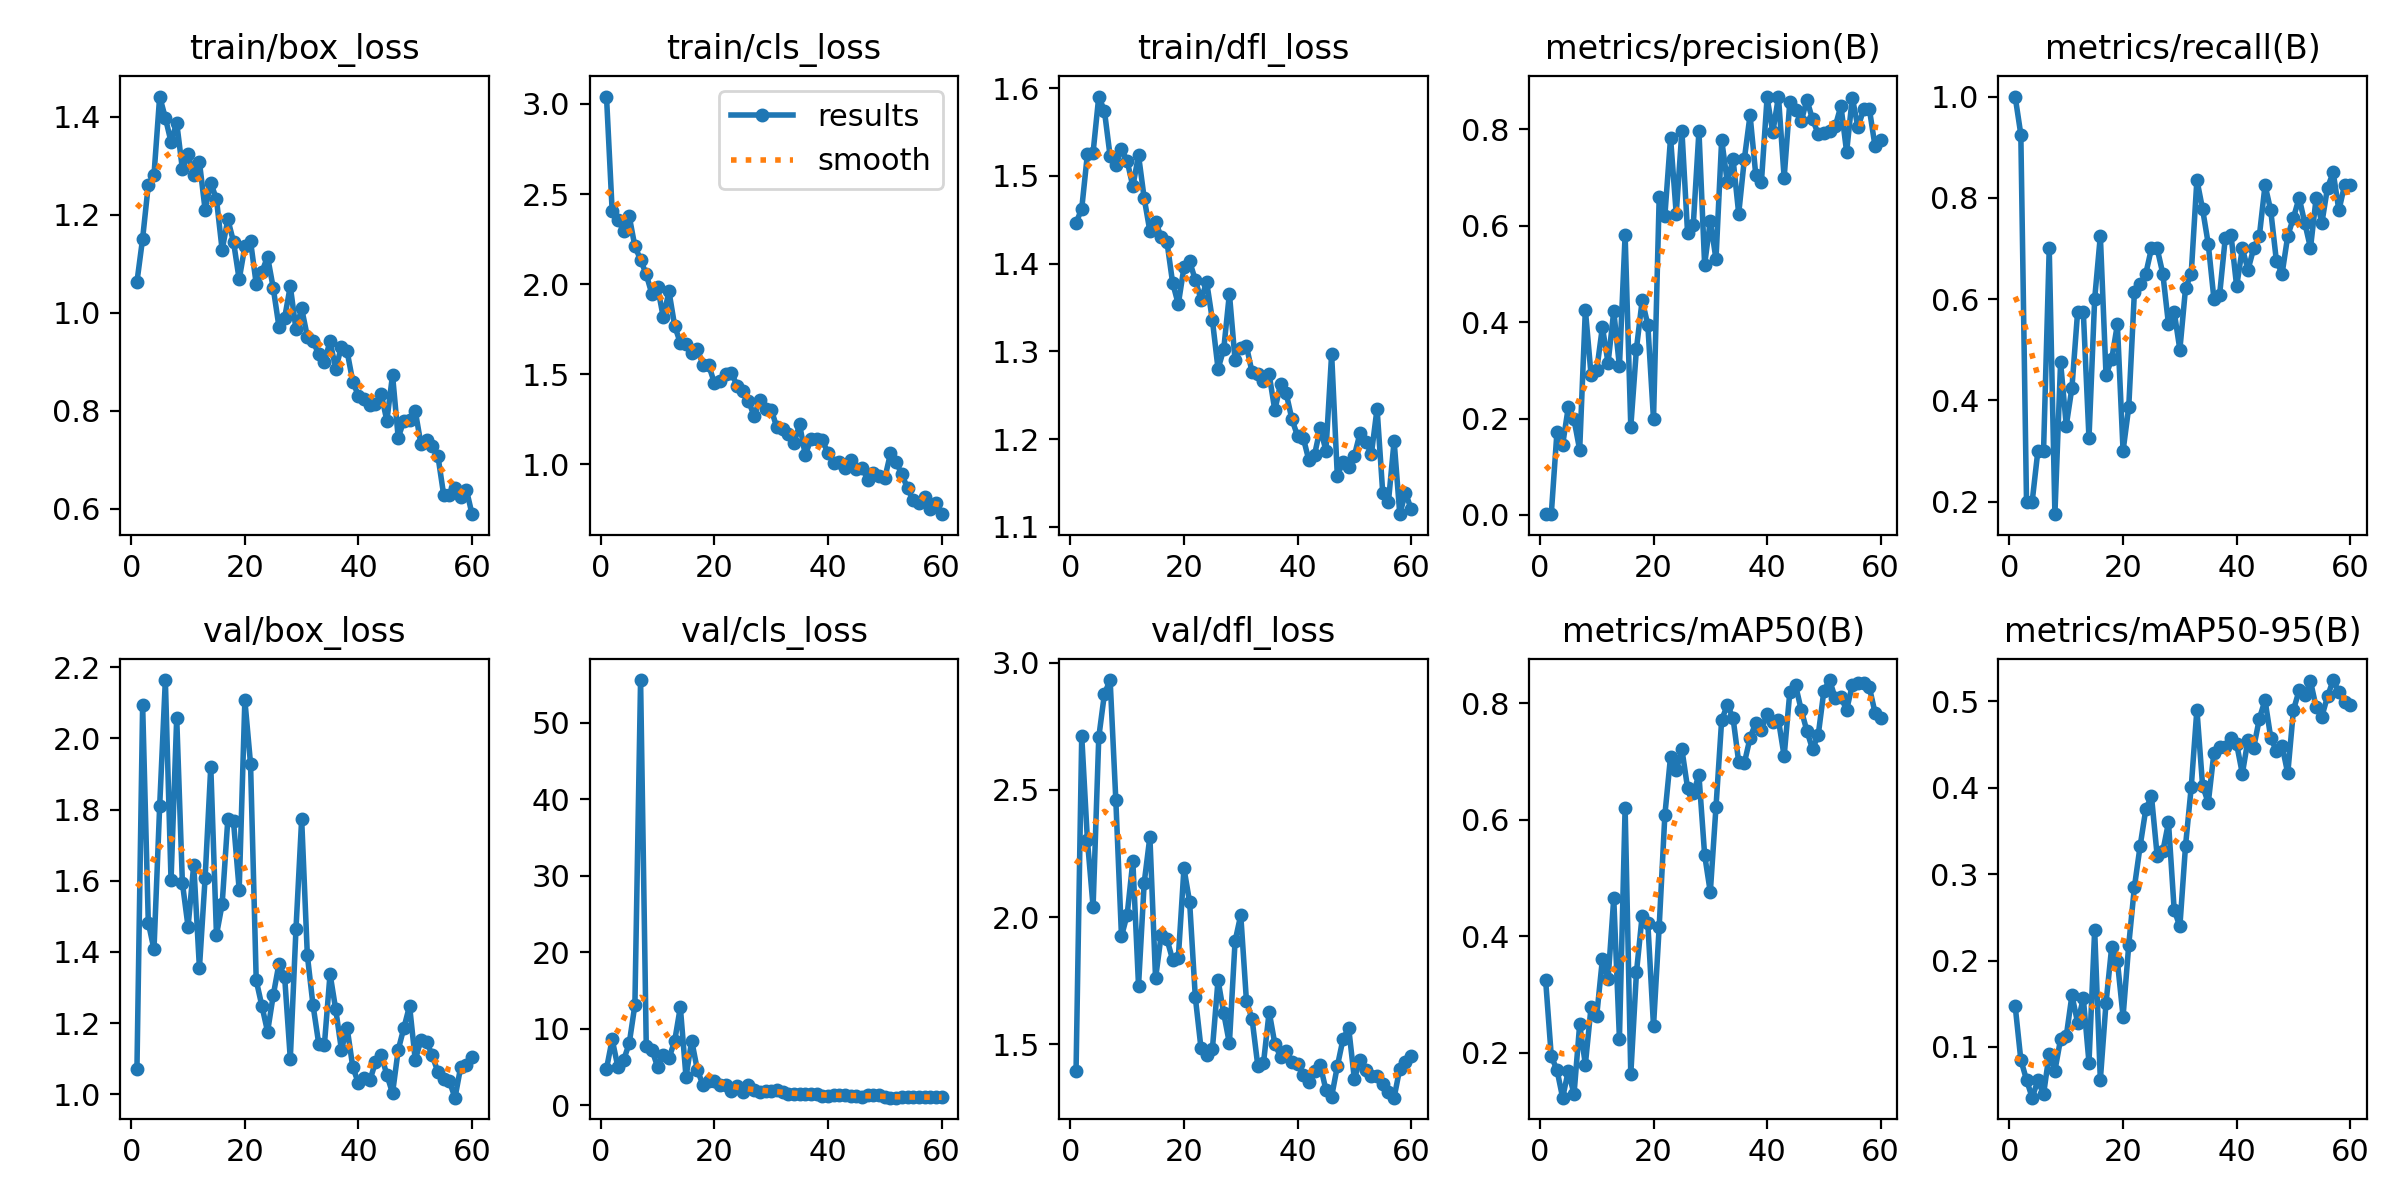

The file beside this chart, header and first rows:
epoch, time, train/box_loss, train/cls_loss, train/dfl_loss, metrics/precision(B), metrics/recall(B), metrics/mAP50(B), metrics/mAP50-95(B), val/box_loss, val/cls_loss, val/dfl_loss, lr/pg0, lr/pg1, lr/pg2
1, 6.436, 1.063, 3.041, 1.446, 0.00167, 1, 0.3251, 0.1478, 1.072, 4.74, 1.396, 0.00038, 0.00038, 0.00038
2, 11.06, 1.151, 2.404, 1.463, 0.00154, 0.925, 0.1938, 0.08515, 2.094, 8.58, 2.712, 0.0007671, 0.0007671, 0.0007671
3, 15.55, 1.261, 2.358, 1.525, 0.172, 0.2, 0.1704, 0.06211, 1.482, 4.982, 2.303, 0.001141, 0.001141, 0.001141
4, 19.9, 1.281, 2.297, 1.527, 0.1456, 0.2, 0.1227, 0.04139, 1.407, 5.849, 2.041, 0.001502, 0.001502, 0.001502
5, 24.16, 1.441, 2.377, 1.59, 0.2238, 0.3, 0.1689, 0.06132, 1.809, 8.056, 2.707, 0.001849, 0.001849, 0.001849
6, 28.55, 1.397, 2.209, 1.574, 0.1981, 0.3, 0.1285, 0.0452, 2.164, 13.08, 2.878, 0.001835, 0.001835, 0.001835
7, 32.73, 1.348, 2.135, 1.522, 0.1349, 0.7, 0.2484, 0.09232, 1.601, 55.55, 2.932, 0.001802, 0.001802, 0.001802
8, 37.06, 1.387, 2.054, 1.512, 0.4258, 0.175, 0.1797, 0.07263, 2.058, 7.697, 2.462, 0.001769, 0.001769, 0.001769
9, 41.52, 1.293, 1.944, 1.531, 0.2912, 0.475, 0.2778, 0.1091, 1.594, 7.207, 1.925, 0.001736, 0.001736, 0.001736
10, 45.89, 1.323, 1.982, 1.517, 0.3006, 0.35, 0.2635, 0.1124, 1.471, 4.978, 2.009, 0.001703, 0.001703, 0.001703
11, 50.04, 1.28, 1.815, 1.488, 0.3896, 0.425, 0.3605, 0.1599, 1.646, 6.52, 2.22, 0.00167, 0.00167, 0.00167
12, 54.47, 1.307, 1.959, 1.524, 0.3153, 0.575, 0.3261, 0.128, 1.355, 6.128, 1.73, 0.001637, 0.001637, 0.001637
13, 58.9, 1.21, 1.769, 1.474, 0.4227, 0.575, 0.4651, 0.1563, 1.607, 8.355, 2.135, 0.001604, 0.001604, 0.001604
14, 63.06, 1.265, 1.673, 1.437, 0.308, 0.325, 0.2239, 0.08205, 1.921, 12.8, 2.316, 0.001571, 0.001571, 0.001571
15, 67.38, 1.231, 1.665, 1.448, 0.5813, 0.6, 0.6209, 0.2353, 1.448, 3.672, 1.759, 0.001538, 0.001538, 0.001538
16, 71.81, 1.128, 1.617, 1.43, 0.1829, 0.725, 0.1629, 0.06218, 1.534, 8.424, 1.931, 0.001505, 0.001505, 0.001505
17, 76.09, 1.19, 1.637, 1.425, 0.3453, 0.45, 0.3382, 0.151, 1.772, 4.579, 1.914, 0.001472, 0.001472, 0.001472
18, 80.33, 1.145, 1.552, 1.378, 0.445, 0.4812, 0.435, 0.2158, 1.767, 2.598, 1.833, 0.001439, 0.001439, 0.001439
19, 84.59, 1.068, 1.549, 1.354, 0.3945, 0.55, 0.4222, 0.1994, 1.575, 3.085, 1.838, 0.001406, 0.001406, 0.001406
20, 89.24, 1.135, 1.451, 1.396, 0.1983, 0.3, 0.2454, 0.1352, 2.107, 3.128, 2.192, 0.001373, 0.001373, 0.001373
21, 93.94, 1.146, 1.461, 1.403, 0.6587, 0.3863, 0.4164, 0.218, 1.928, 2.609, 2.059, 0.00134, 0.00134, 0.00134
22, 98.25, 1.059, 1.499, 1.381, 0.621, 0.6147, 0.6082, 0.2851, 1.32, 2.634, 1.685, 0.001307, 0.001307, 0.001307
23, 102.8, 1.083, 1.507, 1.359, 0.7824, 0.6293, 0.7082, 0.3322, 1.248, 1.78, 1.485, 0.001274, 0.001274, 0.001274
24, 107.1, 1.114, 1.435, 1.379, 0.6246, 0.65, 0.6847, 0.3747, 1.176, 2.498, 1.459, 0.001241, 0.001241, 0.001241
25, 111.4, 1.05, 1.407, 1.336, 0.7971, 0.7, 0.7207, 0.3902, 1.278, 1.73, 1.48, 0.001208, 0.001208, 0.001208
26, 115.9, 0.9717, 1.351, 1.28, 0.5843, 0.7, 0.6542, 0.3214, 1.366, 2.588, 1.752, 0.001175, 0.001175, 0.001175
27, 120.2, 0.9893, 1.267, 1.302, 0.6017, 0.65, 0.6459, 0.3263, 1.331, 1.981, 1.622, 0.001142, 0.001142, 0.001142
28, 124.3, 1.054, 1.359, 1.366, 0.7963, 0.55, 0.6762, 0.3597, 1.1, 1.657, 1.504, 0.001109, 0.001109, 0.001109
29, 128.4, 0.9658, 1.307, 1.29, 0.5193, 0.575, 0.5396, 0.2585, 1.465, 1.833, 1.906, 0.001076, 0.001076, 0.001076
30, 132.8, 1.009, 1.303, 1.304, 0.6103, 0.5, 0.4756, 0.2394, 1.773, 1.812, 2.008, 0.001043, 0.001043, 0.001043
31, 137.3, 0.9514, 1.204, 1.306, 0.5303, 0.6211, 0.6217, 0.3328, 1.391, 2.008, 1.671, 0.00101, 0.00101, 0.00101
32, 141.6, 0.9426, 1.195, 1.276, 0.7783, 0.65, 0.7712, 0.4003, 1.251, 1.748, 1.598, 0.000977, 0.000977, 0.000977
33, 146.1, 0.9148, 1.167, 1.274, 0.6902, 0.8354, 0.7969, 0.4902, 1.143, 1.403, 1.416, 0.000944, 0.000944, 0.000944
34, 150.4, 0.9002, 1.117, 1.266, 0.7387, 0.7776, 0.7749, 0.4024, 1.139, 1.407, 1.426, 0.000911, 0.000911, 0.000911
35, 154.8, 0.9417, 1.221, 1.274, 0.6251, 0.7088, 0.6989, 0.3822, 1.338, 1.441, 1.628, 0.000878, 0.000878, 0.000878
36, 159.2, 0.8856, 1.05, 1.233, 0.7389, 0.6, 0.6975, 0.4401, 1.238, 1.401, 1.502, 0.000845, 0.000845, 0.000845
37, 163.7, 0.9306, 1.14, 1.263, 0.8295, 0.6083, 0.7403, 0.447, 1.125, 1.482, 1.451, 0.000812, 0.000812, 0.000812
38, 168, 0.9214, 1.14, 1.252, 0.7062, 0.7211, 0.7661, 0.4475, 1.187, 1.4, 1.473, 0.000779, 0.000779, 0.000779
39, 172.6, 0.8596, 1.133, 1.223, 0.691, 0.727, 0.7543, 0.457, 1.077, 1.184, 1.429, 0.000746, 0.000746, 0.000746
40, 177.1, 0.8304, 1.063, 1.204, 0.8663, 0.625, 0.7812, 0.4503, 1.031, 1.205, 1.423, 0.000713, 0.000713, 0.000713
41, 181.5, 0.8238, 1.004, 1.202, 0.7936, 0.7, 0.7674, 0.416, 1.045, 1.262, 1.381, 0.00068, 0.00068, 0.00068
42, 185.8, 0.8124, 1.012, 1.176, 0.868, 0.6579, 0.7708, 0.4554, 1.039, 1.309, 1.35, 0.000647, 0.000647, 0.000647
43, 190, 0.8139, 0.9768, 1.182, 0.6995, 0.7, 0.7091, 0.4461, 1.09, 1.311, 1.395, 0.000614, 0.000614, 0.000614
44, 194.4, 0.8347, 1.025, 1.213, 0.8569, 0.725, 0.8191, 0.4798, 1.111, 1.245, 1.418, 0.000581, 0.000581, 0.000581
45, 198.7, 0.7797, 0.9756, 1.187, 0.841, 0.825, 0.8312, 0.5011, 1.055, 1.188, 1.32, 0.000548, 0.000548, 0.000548
46, 202.9, 0.8731, 0.9807, 1.297, 0.8163, 0.775, 0.7886, 0.4576, 1.003, 1.079, 1.294, 0.000515, 0.000515, 0.000515
47, 207.3, 0.7451, 0.9148, 1.158, 0.8612, 0.675, 0.7526, 0.4422, 1.125, 1.282, 1.413, 0.000482, 0.000482, 0.000482
48, 211.5, 0.7801, 0.9508, 1.174, 0.8207, 0.65, 0.721, 0.4482, 1.187, 1.348, 1.52, 0.000449, 0.000449, 0.000449
49, 215.8, 0.7807, 0.9319, 1.169, 0.7905, 0.725, 0.7452, 0.4163, 1.249, 1.255, 1.565, 0.000416, 0.000416, 0.000416
50, 220.2, 0.7997, 0.9222, 1.181, 0.7917, 0.7605, 0.8213, 0.4896, 1.097, 1.072, 1.364, 0.000383, 0.000383, 0.000383
51, 245.4, 0.7322, 1.06, 1.207, 0.7958, 0.8, 0.8397, 0.5124, 1.152, 0.9625, 1.437, 0.00035, 0.00035, 0.00035
52, 248.7, 0.741, 1.01, 1.197, 0.8064, 0.75, 0.8084, 0.5068, 1.148, 0.983, 1.401, 0.000317, 0.000317, 0.000317
53, 251.8, 0.728, 0.9446, 1.183, 0.8486, 0.7008, 0.8103, 0.5228, 1.109, 1.069, 1.374, 0.000284, 0.000284, 0.000284
54, 254.7, 0.7072, 0.8666, 1.235, 0.7531, 0.8, 0.7884, 0.4929, 1.062, 1.047, 1.375, 0.000251, 0.000251, 0.000251
55, 257.8, 0.629, 0.7999, 1.139, 0.8659, 0.75, 0.8312, 0.482, 1.043, 1.045, 1.343, 0.000218, 0.000218, 0.000218
56, 261.1, 0.6279, 0.7824, 1.128, 0.804, 0.8202, 0.8338, 0.5054, 1.037, 1.072, 1.314, 0.000185, 0.000185, 0.000185
57, 264.2, 0.6417, 0.8159, 1.198, 0.8417, 0.85, 0.834, 0.5243, 0.9907, 1.059, 1.29, 0.000152, 0.000152, 0.000152
58, 267.3, 0.6243, 0.752, 1.114, 0.8426, 0.775, 0.8274, 0.5102, 1.077, 0.991, 1.405, 0.000119, 0.000119, 0.000119
59, 270.5, 0.6392, 0.7835, 1.139, 0.7651, 0.825, 0.7839, 0.4987, 1.084, 1.011, 1.431, 8.6e-05, 8.6e-05, 8.6e-05
60, 273.7, 0.5892, 0.7226, 1.12, 0.7772, 0.825, 0.7741, 0.4955, 1.104, 1.007, 1.452, 5.3e-05, 5.3e-05, 5.3e-05
